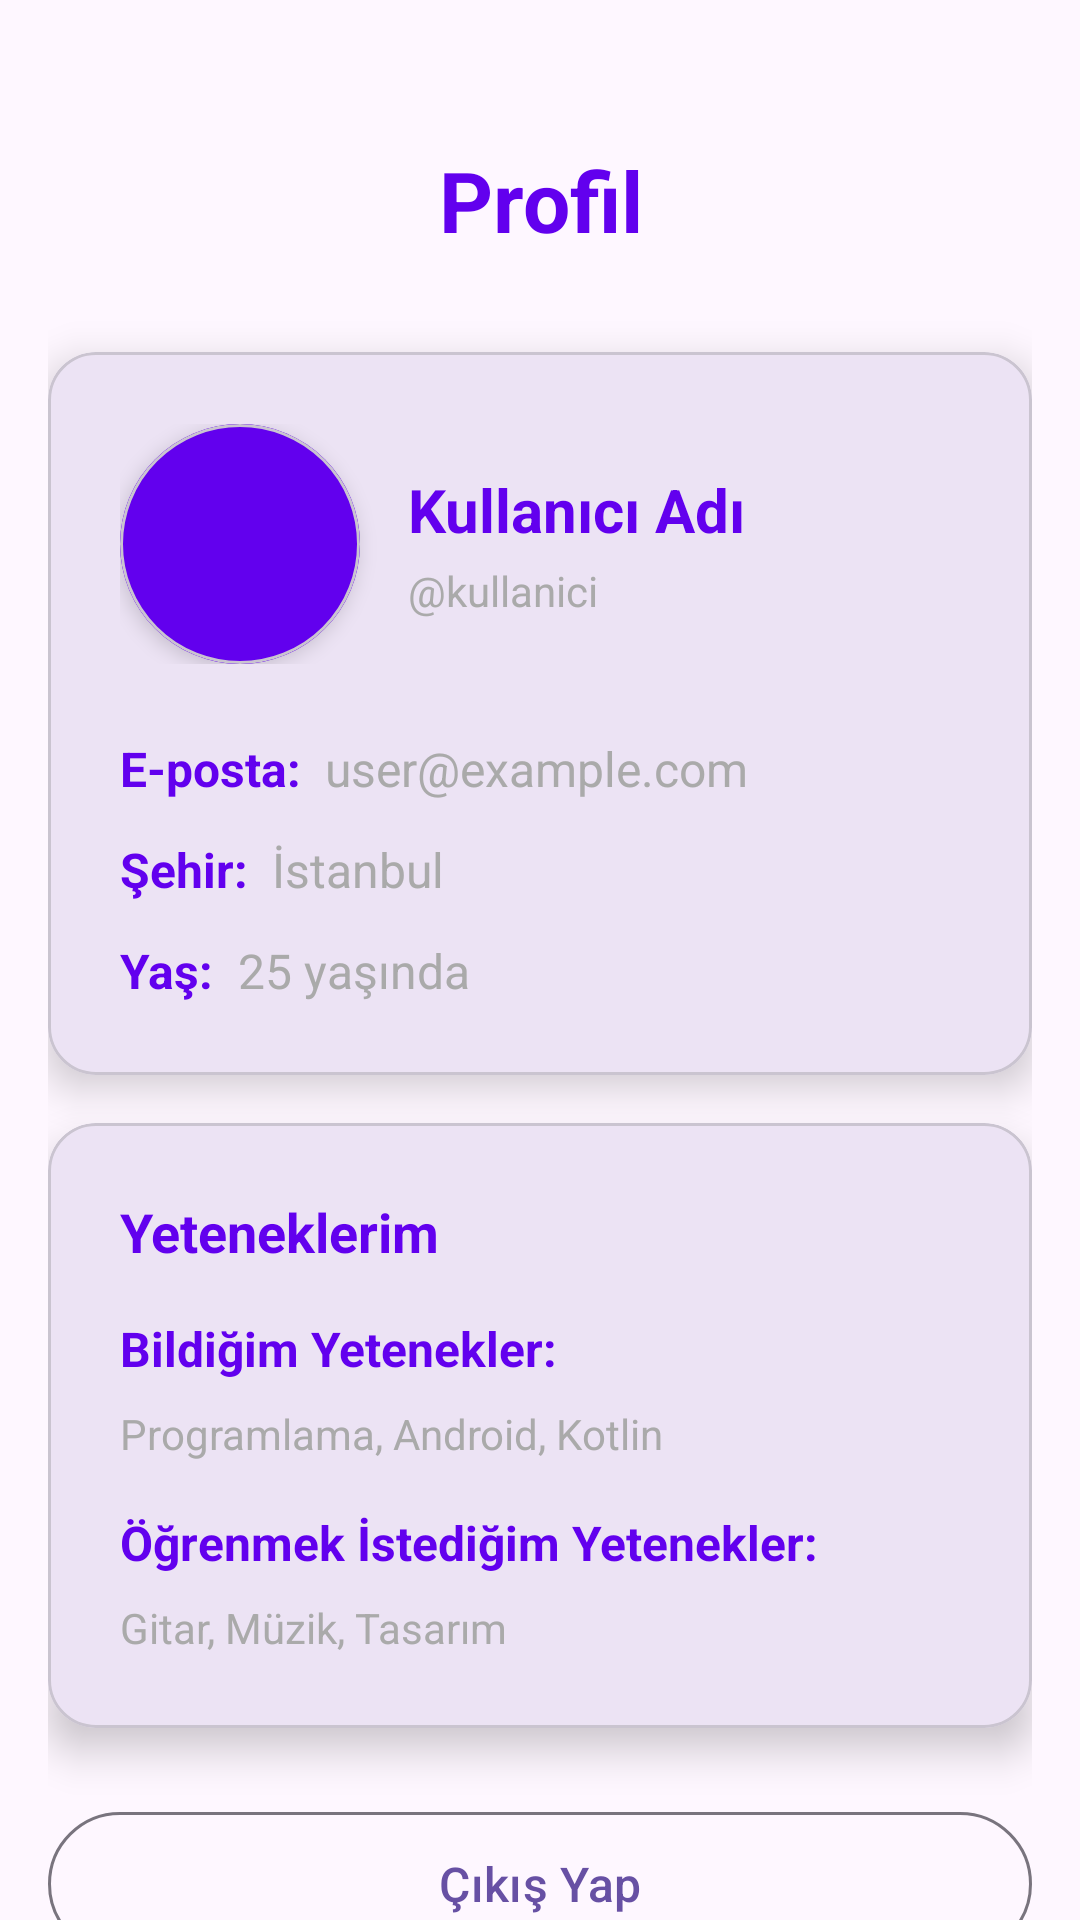

Here is an Android app screen rendered from its layout file. Give the layout XML and the strings, colors and styles it references.
<!-- AndroidManifest.xml: application theme Theme.SkillMatch -->
<!-- res/layout/fragment_profile.xml -->
<?xml version="1.0" encoding="utf-8"?>
<androidx.core.widget.NestedScrollView xmlns:android="http://schemas.android.com/apk/res/android"
    xmlns:app="http://schemas.android.com/apk/res-auto"
    xmlns:tools="http://schemas.android.com/tools"
    android:layout_width="match_parent"
    android:layout_height="match_parent"
    android:fillViewport="true"
    tools:context=".ui.profile.ProfileFragment">

    <LinearLayout
        android:layout_width="match_parent"
        android:layout_height="wrap_content"
        android:orientation="vertical"
        android:padding="16dp"
        android:minHeight="600dp">

        
        <TextView
            android:id="@+id/tvTitle"
            android:layout_width="match_parent"
            android:layout_height="wrap_content"
            android:layout_marginTop="32dp"
            android:text="Profil"
            android:textSize="28sp"
            android:textStyle="bold"
            android:textColor="@color/primary_color"
            android:gravity="center" />

        
        <com.google.android.material.card.MaterialCardView
            android:layout_width="match_parent"
            android:layout_height="wrap_content"
            android:layout_marginTop="32dp"
            app:cardCornerRadius="16dp"
            app:cardElevation="8dp">

            <LinearLayout
                android:layout_width="match_parent"
                android:layout_height="wrap_content"
                android:orientation="vertical"
                android:padding="24dp">

                
                <LinearLayout
                    android:layout_width="match_parent"
                    android:layout_height="wrap_content"
                    android:orientation="horizontal"
                    android:gravity="center_vertical">

                    
                    <com.google.android.material.card.MaterialCardView
                        android:layout_width="80dp"
                        android:layout_height="80dp"
                        app:cardCornerRadius="40dp"
                        app:cardElevation="4dp">

                        <ImageView
                            android:layout_width="match_parent"
                            android:layout_height="match_parent"
                            android:src="@drawable/ic_profile"
                            android:scaleType="centerCrop"
                            android:background="@color/primary_color" />

                    </com.google.android.material.card.MaterialCardView>

                    
                    <LinearLayout
                        android:layout_width="0dp"
                        android:layout_height="wrap_content"
                        android:layout_weight="1"
                        android:layout_marginStart="16dp"
                        android:orientation="vertical">

                        <TextView
                            android:id="@+id/tvName"
                            android:layout_width="match_parent"
                            android:layout_height="wrap_content"
                            android:text="Kullanıcı Adı"
                            android:textSize="20sp"
                            android:textStyle="bold"
                            android:textColor="@color/primary_color" />

                        <TextView
                            android:id="@+id/tvUsername"
                            android:layout_width="match_parent"
                            android:layout_height="wrap_content"
                            android:layout_marginTop="4dp"
                            android:text="@kullanici"
                            android:textSize="14sp"
                            android:textColor="@android:color/darker_gray" />

                    </LinearLayout>

                </LinearLayout>

                
                <LinearLayout
                    android:layout_width="match_parent"
                    android:layout_height="wrap_content"
                    android:layout_marginTop="24dp"
                    android:orientation="vertical">

                    
                    <LinearLayout
                        android:layout_width="match_parent"
                        android:layout_height="wrap_content"
                        android:orientation="horizontal"
                        android:gravity="center_vertical">

                        <TextView
                            android:layout_width="wrap_content"
                            android:layout_height="wrap_content"
                            android:text="E-posta:"
                            android:textSize="16sp"
                            android:textStyle="bold"
                            android:textColor="@color/primary_color" />

                        <TextView
                            android:id="@+id/tvEmail"
                            android:layout_width="0dp"
                            android:layout_height="wrap_content"
                            android:layout_weight="1"
                            android:layout_marginStart="8dp"
                            android:text="user@example.com"
                            android:textSize="16sp"
                            android:textColor="@android:color/darker_gray" />

                    </LinearLayout>

                    
                    <LinearLayout
                        android:layout_width="match_parent"
                        android:layout_height="wrap_content"
                        android:layout_marginTop="12dp"
                        android:orientation="horizontal"
                        android:gravity="center_vertical">

                        <TextView
                            android:layout_width="wrap_content"
                            android:layout_height="wrap_content"
                            android:text="Şehir:"
                            android:textSize="16sp"
                            android:textStyle="bold"
                            android:textColor="@color/primary_color" />

                        <TextView
                            android:id="@+id/tvCity"
                            android:layout_width="0dp"
                            android:layout_height="wrap_content"
                            android:layout_weight="1"
                            android:layout_marginStart="8dp"
                            android:text="İstanbul"
                            android:textSize="16sp"
                            android:textColor="@android:color/darker_gray" />

                    </LinearLayout>

                    
                    <LinearLayout
                        android:layout_width="match_parent"
                        android:layout_height="wrap_content"
                        android:layout_marginTop="12dp"
                        android:orientation="horizontal"
                        android:gravity="center_vertical">

                        <TextView
                            android:layout_width="wrap_content"
                            android:layout_height="wrap_content"
                            android:text="Yaş:"
                            android:textSize="16sp"
                            android:textStyle="bold"
                            android:textColor="@color/primary_color" />

                        <TextView
                            android:id="@+id/tvAge"
                            android:layout_width="0dp"
                            android:layout_height="wrap_content"
                            android:layout_weight="1"
                            android:layout_marginStart="8dp"
                            android:text="25 yaşında"
                            android:textSize="16sp"
                            android:textColor="@android:color/darker_gray" />

                    </LinearLayout>

                </LinearLayout>

            </LinearLayout>

        </com.google.android.material.card.MaterialCardView>

        
        <com.google.android.material.card.MaterialCardView
            android:layout_width="match_parent"
            android:layout_height="wrap_content"
            android:layout_marginTop="16dp"
            app:cardCornerRadius="16dp"
            app:cardElevation="8dp">

            <LinearLayout
                android:layout_width="match_parent"
                android:layout_height="wrap_content"
                android:orientation="vertical"
                android:padding="24dp">

                <TextView
                    android:layout_width="match_parent"
                    android:layout_height="wrap_content"
                    android:text="Yeteneklerim"
                    android:textSize="18sp"
                    android:textStyle="bold"
                    android:textColor="@color/primary_color" />

                
                <LinearLayout
                    android:layout_width="match_parent"
                    android:layout_height="wrap_content"
                    android:layout_marginTop="16dp"
                    android:orientation="vertical">

                    <TextView
                        android:layout_width="match_parent"
                        android:layout_height="wrap_content"
                        android:text="Bildiğim Yetenekler:"
                        android:textSize="16sp"
                        android:textStyle="bold"
                        android:textColor="@color/primary_color" />

                    <TextView
                        android:id="@+id/tvKnownSkills"
                        android:layout_width="match_parent"
                        android:layout_height="wrap_content"
                        android:layout_marginTop="8dp"
                        android:text="Programlama, Android, Kotlin"
                        android:textSize="14sp"
                        android:textColor="@android:color/darker_gray" />

                </LinearLayout>

                
                <LinearLayout
                    android:layout_width="match_parent"
                    android:layout_height="wrap_content"
                    android:layout_marginTop="16dp"
                    android:orientation="vertical">

                    <TextView
                        android:layout_width="match_parent"
                        android:layout_height="wrap_content"
                        android:text="Öğrenmek İstediğim Yetenekler:"
                        android:textSize="16sp"
                        android:textStyle="bold"
                        android:textColor="@color/primary_color" />

                    <TextView
                        android:id="@+id/tvWantedSkills"
                        android:layout_width="match_parent"
                        android:layout_height="wrap_content"
                        android:layout_marginTop="8dp"
                        android:text="Gitar, Müzik, Tasarım"
                        android:textSize="14sp"
                        android:textColor="@android:color/darker_gray" />

                </LinearLayout>

            </LinearLayout>

        </com.google.android.material.card.MaterialCardView>

        
        <com.google.android.material.button.MaterialButton
            android:id="@+id/btnLogout"
            android:layout_width="match_parent"
            android:layout_height="56dp"
            android:layout_marginTop="24dp"
            android:text="Çıkış Yap"
            android:textSize="16sp"
            style="@style/Widget.Material3.Button.OutlinedButton" />

    </LinearLayout>

</androidx.core.widget.NestedScrollView>
<!-- resources referenced by this layout -->
<resources>
  <color name="primary_color">#FF6200EE</color>
  <style name="Theme.SkillMatch" parent="Base.Theme.SkillMatch" />
  <style name="Base.Theme.SkillMatch" parent="Theme.Material3.DayNight.NoActionBar">
          
          
      </style>
</resources>
